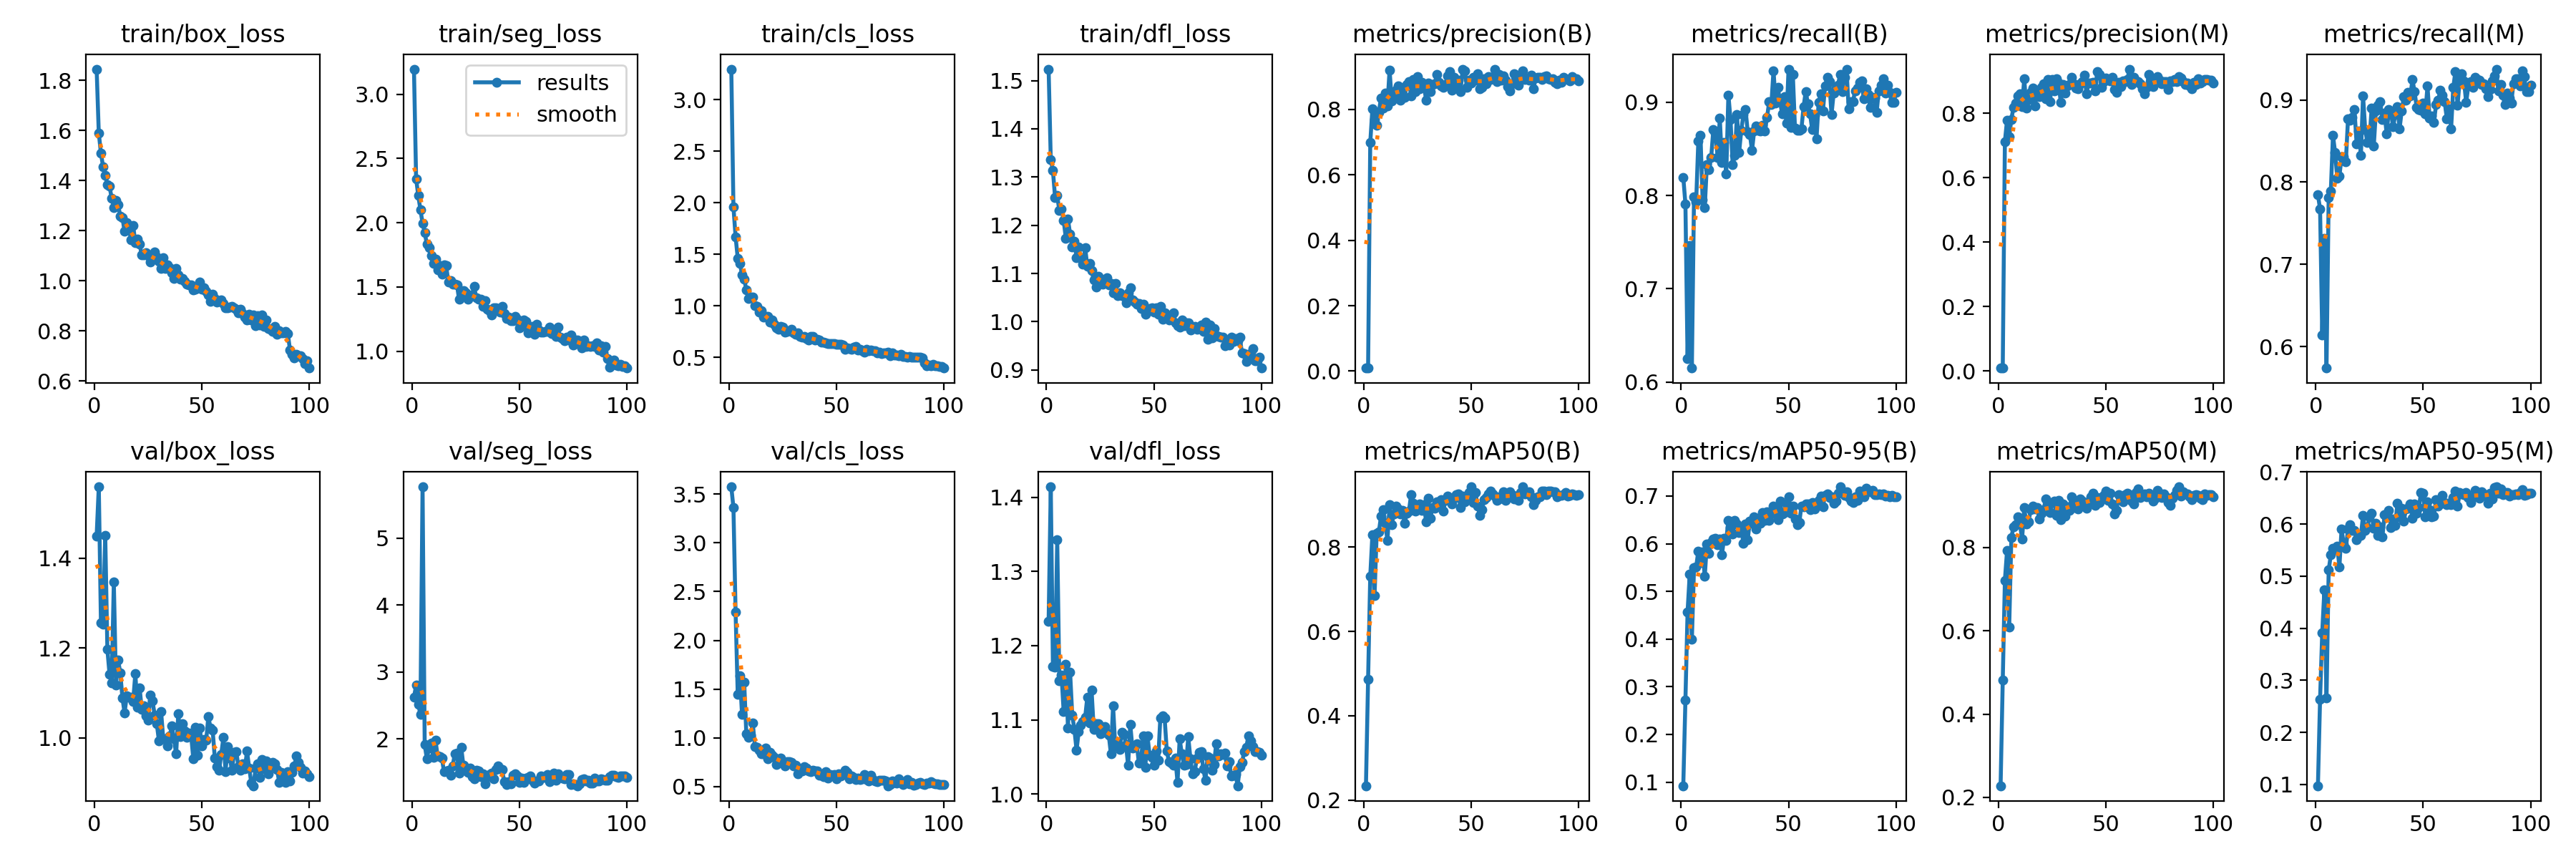

Values plotted in this chart, from the file beside it:
epoch, time, train/box_loss, train/seg_loss, train/cls_loss, train/dfl_loss, metrics/precision(B), metrics/recall(B), metrics/mAP50(B), metrics/mAP50-95(B), metrics/precision(M), metrics/recall(M), metrics/mAP50(M), metrics/mAP50-95(M), val/box_loss, val/seg_loss, val/cls_loss, val/dfl_loss, lr/pg0, lr/pg1, lr/pg2
1, 71.27, 1.845, 3.196, 3.297, 1.524, 0.00943, 0.8197, 0.2339, 0.09238, 0.00915, 0.7847, 0.228, 0.09753, 1.45, 2.622, 3.575, 1.233, 0.000443, 0.000443, 0.000443
2, 134.6, 1.59, 2.343, 1.958, 1.336, 0.00921, 0.7912, 0.4861, 0.2721, 0.00888, 0.7672, 0.4813, 0.2639, 1.559, 2.799, 3.361, 1.414, 0.0008914, 0.0008914, 0.0008914
3, 197.7, 1.508, 2.212, 1.669, 1.313, 0.6985, 0.6247, 0.7307, 0.4572, 0.7127, 0.6145, 0.7215, 0.3918, 1.256, 2.521, 2.287, 1.172, 0.001331, 0.001331, 0.001331
4, 260.7, 1.455, 2.102, 1.462, 1.258, 0.8016, 0.7461, 0.8287, 0.536, 0.7793, 0.7314, 0.7925, 0.4732, 1.253, 2.362, 1.45, 1.171, 0.001387, 0.001387, 0.001387
5, 334.3, 1.421, 1.998, 1.412, 1.261, 0.7697, 0.6149, 0.6848, 0.399, 0.7272, 0.574, 0.6087, 0.2655, 1.451, 5.769, 1.639, 1.343, 0.001372, 0.001372, 0.001372
6, 423.4, 1.382, 1.924, 1.303, 1.23, 0.7528, 0.7987, 0.8327, 0.5495, 0.7819, 0.7809, 0.8241, 0.5115, 1.197, 1.912, 1.24, 1.153, 0.001358, 0.001358, 0.001358
7, 511.2, 1.378, 1.832, 1.26, 1.234, 0.7918, 0.7934, 0.8356, 0.5512, 0.818, 0.7893, 0.8495, 0.5405, 1.142, 1.704, 1.568, 1.16, 0.001344, 0.001344, 0.001344
8, 599, 1.328, 1.807, 1.154, 1.21, 0.8351, 0.8582, 0.8727, 0.5848, 0.8325, 0.8568, 0.8547, 0.5534, 1.123, 1.863, 1.042, 1.111, 0.00133, 0.00133, 0.00133
9, 685.8, 1.293, 1.745, 1.067, 1.174, 0.804, 0.8647, 0.8893, 0.561, 0.8545, 0.836, 0.8734, 0.551, 1.346, 1.943, 1.005, 1.175, 0.001316, 0.001316, 0.001316
10, 772.4, 1.319, 1.682, 1.084, 1.213, 0.8512, 0.7958, 0.8571, 0.5824, 0.861, 0.805, 0.8564, 0.5574, 1.118, 1.719, 1.028, 1.089, 0.001302, 0.001302, 0.001302
11, 857.8, 1.302, 1.716, 1.085, 1.182, 0.8113, 0.7872, 0.8152, 0.5313, 0.8204, 0.8072, 0.8205, 0.5177, 1.173, 1.983, 1.15, 1.164, 0.001288, 0.001288, 0.001288
12, 942.4, 1.259, 1.636, 1.002, 1.155, 0.9213, 0.8334, 0.9001, 0.6, 0.9072, 0.8305, 0.8955, 0.5902, 1.144, 1.745, 0.9095, 1.106, 0.001273, 0.001273, 0.001273
13, 1028, 1.253, 1.667, 0.9934, 1.166, 0.8259, 0.828, 0.8528, 0.5803, 0.817, 0.8307, 0.8556, 0.5621, 1.089, 1.73, 0.901, 1.087, 0.001259, 0.001259, 0.001259
14, 1115, 1.196, 1.6, 0.9391, 1.133, 0.8401, 0.841, 0.8785, 0.6029, 0.8438, 0.8249, 0.861, 0.5526, 1.055, 1.709, 0.877, 1.059, 0.001245, 0.001245, 0.001245
15, 1202, 1.232, 1.674, 0.9517, 1.155, 0.8595, 0.8712, 0.8974, 0.6105, 0.8647, 0.8767, 0.8914, 0.5907, 1.093, 1.504, 0.8369, 1.084, 0.001231, 0.001231, 0.001231
16, 1288, 1.209, 1.664, 0.8909, 1.132, 0.8725, 0.8667, 0.8905, 0.6112, 0.8794, 0.8755, 0.8991, 0.5988, 1.09, 1.517, 0.8383, 1.093, 0.001217, 0.001217, 0.001217
17, 1374, 1.164, 1.54, 0.8974, 1.119, 0.8275, 0.8409, 0.8786, 0.5977, 0.8223, 0.8786, 0.8926, 0.5872, 1.091, 1.535, 0.899, 1.098, 0.001203, 0.001203, 0.001203
18, 1460, 1.22, 1.549, 0.8935, 1.154, 0.8639, 0.8832, 0.8865, 0.6101, 0.8681, 0.8887, 0.8963, 0.5881, 1.081, 1.457, 0.7886, 1.103, 0.001189, 0.001189, 0.001189
19, 1547, 1.152, 1.52, 0.8391, 1.116, 0.8375, 0.8352, 0.8559, 0.5774, 0.8524, 0.8468, 0.868, 0.5693, 1.142, 1.595, 0.8486, 1.13, 0.001174, 0.001174, 0.001174
20, 1633, 1.165, 1.521, 0.862, 1.121, 0.8759, 0.8567, 0.8804, 0.6119, 0.8814, 0.8622, 0.8813, 0.5773, 1.069, 1.773, 0.8248, 1.096, 0.00116, 0.00116, 0.00116
21, 1719, 1.146, 1.519, 0.8198, 1.106, 0.8844, 0.8228, 0.885, 0.6071, 0.8916, 0.8324, 0.8905, 0.5778, 1.112, 1.79, 0.7965, 1.14, 0.001146, 0.001146, 0.001146
22, 1805, 1.102, 1.403, 0.7822, 1.087, 0.8418, 0.908, 0.9238, 0.6496, 0.8454, 0.905, 0.916, 0.616, 1.063, 1.488, 0.7232, 1.087, 0.001132, 0.001132, 0.001132
23, 1891, 1.103, 1.457, 0.7733, 1.071, 0.8908, 0.8812, 0.9044, 0.6336, 0.9047, 0.8642, 0.8926, 0.588, 1.071, 1.871, 0.7671, 1.095, 0.001118, 0.001118, 0.001118
24, 1977, 1.111, 1.472, 0.7981, 1.094, 0.8553, 0.8328, 0.8853, 0.6207, 0.8362, 0.8483, 0.8837, 0.5936, 1.049, 1.602, 0.7914, 1.095, 0.001104, 0.001104, 0.001104
25, 2064, 1.101, 1.457, 0.7893, 1.08, 0.8997, 0.8433, 0.8984, 0.6492, 0.9048, 0.8507, 0.9076, 0.6137, 1.039, 1.534, 0.7555, 1.082, 0.001089, 0.001089, 0.001089
26, 2150, 1.075, 1.402, 0.747, 1.078, 0.8643, 0.887, 0.903, 0.6409, 0.8706, 0.89, 0.9111, 0.6211, 1.095, 1.502, 0.7113, 1.088, 0.001075, 0.001075, 0.001075
27, 2236, 1.094, 1.434, 0.7525, 1.087, 0.8832, 0.8464, 0.8869, 0.623, 0.9085, 0.8441, 0.8768, 0.5913, 1.082, 1.568, 0.7586, 1.091, 0.001061, 0.001061, 0.001061
28, 2322, 1.114, 1.436, 0.755, 1.091, 0.8753, 0.8703, 0.9008, 0.6311, 0.8936, 0.8869, 0.9139, 0.602, 1.051, 1.431, 0.7565, 1.082, 0.001047, 0.001047, 0.001047
29, 2408, 1.095, 1.503, 0.7703, 1.076, 0.828, 0.8868, 0.8603, 0.6013, 0.835, 0.8933, 0.8671, 0.5774, 1.031, 1.404, 0.7474, 1.08, 0.001033, 0.001033, 0.001033
30, 2494, 1.078, 1.417, 0.7365, 1.079, 0.8803, 0.8919, 0.9152, 0.6414, 0.8907, 0.8979, 0.9043, 0.5948, 0.9933, 1.532, 0.7086, 1.054, 0.001019, 0.001019, 0.001019
31, 2580, 1.049, 1.405, 0.7207, 1.06, 0.8539, 0.8684, 0.8685, 0.6084, 0.8632, 0.8758, 0.8753, 0.5747, 1.059, 1.519, 0.7217, 1.119, 0.001005, 0.001005, 0.001005
32, 2666, 1.092, 1.404, 0.7352, 1.079, 0.8755, 0.8657, 0.8941, 0.6474, 0.8864, 0.8843, 0.8969, 0.6175, 0.9975, 1.432, 0.6322, 1.065, 0.0009904, 0.0009904, 0.0009904
33, 2753, 1.05, 1.347, 0.6983, 1.055, 0.8786, 0.8482, 0.892, 0.6423, 0.8889, 0.8584, 0.8896, 0.6197, 0.9984, 1.479, 0.6774, 1.068, 0.0009763, 0.0009763, 0.0009763
34, 2839, 1.062, 1.395, 0.6952, 1.06, 0.9074, 0.8695, 0.9066, 0.6563, 0.9123, 0.8885, 0.9213, 0.6262, 0.9823, 1.325, 0.6608, 1.061, 0.0009621, 0.0009621, 0.0009621
35, 2925, 1.051, 1.328, 0.7007, 1.055, 0.8822, 0.875, 0.8966, 0.6316, 0.8924, 0.8851, 0.8958, 0.593, 1.004, 1.434, 0.7016, 1.083, 0.000948, 0.000948, 0.000948
36, 3011, 1.031, 1.316, 0.6823, 1.053, 0.8714, 0.8703, 0.913, 0.653, 0.8792, 0.8671, 0.9112, 0.6102, 1.026, 1.47, 0.6897, 1.081, 0.0009339, 0.0009339, 0.0009339
37, 3097, 1.008, 1.284, 0.6641, 1.039, 0.8668, 0.8693, 0.8861, 0.6431, 0.8763, 0.8822, 0.8921, 0.5973, 0.9983, 1.487, 0.6591, 1.067, 0.0009197, 0.0009197, 0.0009197
38, 3183, 1.048, 1.338, 0.6998, 1.06, 0.8759, 0.8752, 0.9102, 0.6656, 0.8929, 0.892, 0.9169, 0.6399, 0.9636, 1.398, 0.6553, 1.039, 0.0009056, 0.0009056, 0.0009056
39, 3269, 1.023, 1.338, 0.7035, 1.07, 0.9025, 0.8693, 0.921, 0.6489, 0.8977, 0.8648, 0.9116, 0.6145, 1.053, 1.543, 0.6707, 1.094, 0.0008914, 0.0008914, 0.0008914
40, 3356, 1.007, 1.315, 0.667, 1.045, 0.9148, 0.8841, 0.9162, 0.6663, 0.9187, 0.8868, 0.9047, 0.6296, 1.002, 1.598, 0.659, 1.062, 0.0008773, 0.0008773, 0.0008773
41, 3441, 1.01, 1.307, 0.6707, 1.041, 0.8588, 0.9007, 0.902, 0.649, 0.8612, 0.9037, 0.8942, 0.6058, 1.032, 1.556, 0.6625, 1.065, 0.0008631, 0.0008631, 0.0008631
42, 3528, 0.9961, 1.348, 0.6666, 1.037, 0.8991, 0.8976, 0.915, 0.6618, 0.8952, 0.8996, 0.9095, 0.6286, 1.015, 1.536, 0.6194, 1.068, 0.000849, 0.000849, 0.000849
43, 3614, 0.9863, 1.292, 0.6482, 1.037, 0.8695, 0.9341, 0.9248, 0.6791, 0.8946, 0.9093, 0.9211, 0.6309, 1.001, 1.364, 0.6161, 1.042, 0.0008348, 0.0008348, 0.0008348
44, 3701, 0.9841, 1.253, 0.6478, 1.028, 0.8901, 0.8991, 0.9256, 0.6756, 0.8956, 0.9047, 0.9309, 0.6383, 1.011, 1.317, 0.5983, 1.044, 0.0008207, 0.0008207, 0.0008207
45, 3787, 0.9828, 1.267, 0.6404, 1.036, 0.8554, 0.9162, 0.8939, 0.65, 0.869, 0.9247, 0.9008, 0.6106, 1.005, 1.364, 0.6554, 1.078, 0.0008065, 0.0008065, 0.0008065
46, 3873, 0.9631, 1.24, 0.6341, 1.015, 0.9223, 0.9015, 0.9204, 0.6897, 0.9308, 0.9098, 0.9205, 0.639, 0.9532, 1.327, 0.5895, 1.036, 0.0007924, 0.0007924, 0.0007924
47, 3959, 0.9656, 1.238, 0.6302, 1.021, 0.9182, 0.8878, 0.9081, 0.6618, 0.921, 0.8905, 0.9086, 0.6205, 1.023, 1.454, 0.6214, 1.079, 0.0007782, 0.0007782, 0.0007782
48, 4046, 0.9759, 1.273, 0.6343, 1.027, 0.8668, 0.9062, 0.92, 0.6657, 0.8801, 0.888, 0.9206, 0.6311, 0.9604, 1.478, 0.6194, 1.053, 0.0007641, 0.0007641, 0.0007641
49, 4132, 0.9958, 1.25, 0.6306, 1.029, 0.8887, 0.8776, 0.9296, 0.6829, 0.8988, 0.8878, 0.9248, 0.661, 1.022, 1.445, 0.6267, 1.049, 0.0007499, 0.0007499, 0.0007499
50, 4218, 0.9646, 1.183, 0.6244, 1.02, 0.8803, 0.9357, 0.9429, 0.6988, 0.9101, 0.896, 0.9356, 0.659, 0.9814, 1.353, 0.5791, 1.039, 0.0007358, 0.0007358, 0.0007358
51, 4304, 0.972, 1.192, 0.6228, 1.029, 0.8975, 0.873, 0.9061, 0.6644, 0.9057, 0.8832, 0.9125, 0.6135, 0.9955, 1.416, 0.6306, 1.058, 0.0007216, 0.0007216, 0.0007216
52, 4390, 0.9584, 1.246, 0.6234, 1.015, 0.8891, 0.9301, 0.9288, 0.6788, 0.9001, 0.9171, 0.9307, 0.6421, 0.9941, 1.344, 0.6129, 1.046, 0.0007075, 0.0007075, 0.0007075
53, 4476, 0.9419, 1.234, 0.6179, 1.032, 0.9091, 0.8721, 0.8964, 0.6517, 0.9125, 0.8776, 0.9037, 0.6269, 1.047, 1.409, 0.6218, 1.103, 0.0006934, 0.0006934, 0.0006934
54, 4562, 0.9183, 1.144, 0.576, 1.005, 0.8629, 0.8703, 0.8758, 0.6395, 0.8732, 0.8804, 0.8802, 0.6136, 1.022, 1.421, 0.6685, 1.105, 0.0006792, 0.0006792, 0.0006792
55, 4646, 0.9448, 1.185, 0.5901, 1.018, 0.868, 0.8703, 0.8879, 0.6439, 0.8642, 0.873, 0.8894, 0.6149, 1.016, 1.444, 0.6468, 1.103, 0.0006651, 0.0006651, 0.0006651
56, 4727, 0.93, 1.196, 0.5819, 1.008, 0.8929, 0.8717, 0.9129, 0.6793, 0.8956, 0.8942, 0.9277, 0.6467, 0.9555, 1.383, 0.5808, 1.058, 0.0006509, 0.0006509, 0.0006509
57, 4808, 0.9137, 1.135, 0.5773, 1.003, 0.8797, 0.8953, 0.9179, 0.6775, 0.8841, 0.8999, 0.9181, 0.6346, 0.935, 1.333, 0.6085, 1.044, 0.0006368, 0.0006368, 0.0006368
58, 4890, 0.9208, 1.212, 0.5972, 1.009, 0.9013, 0.9117, 0.9261, 0.6833, 0.9013, 0.9117, 0.9094, 0.6382, 0.9278, 1.369, 0.5963, 1.042, 0.0006226, 0.0006226, 0.0006226
59, 4972, 0.9233, 1.163, 0.6036, 1.018, 0.8924, 0.8988, 0.9329, 0.6839, 0.8995, 0.9062, 0.9268, 0.6553, 0.963, 1.375, 0.5694, 1.039, 0.0006085, 0.0006085, 0.0006085
60, 5058, 0.9077, 1.147, 0.5719, 0.9972, 0.8934, 0.8878, 0.9266, 0.6719, 0.9053, 0.8979, 0.9304, 0.6412, 1.001, 1.45, 0.5868, 1.049, 0.0005943, 0.0005943, 0.0005943
... 40 more rows
